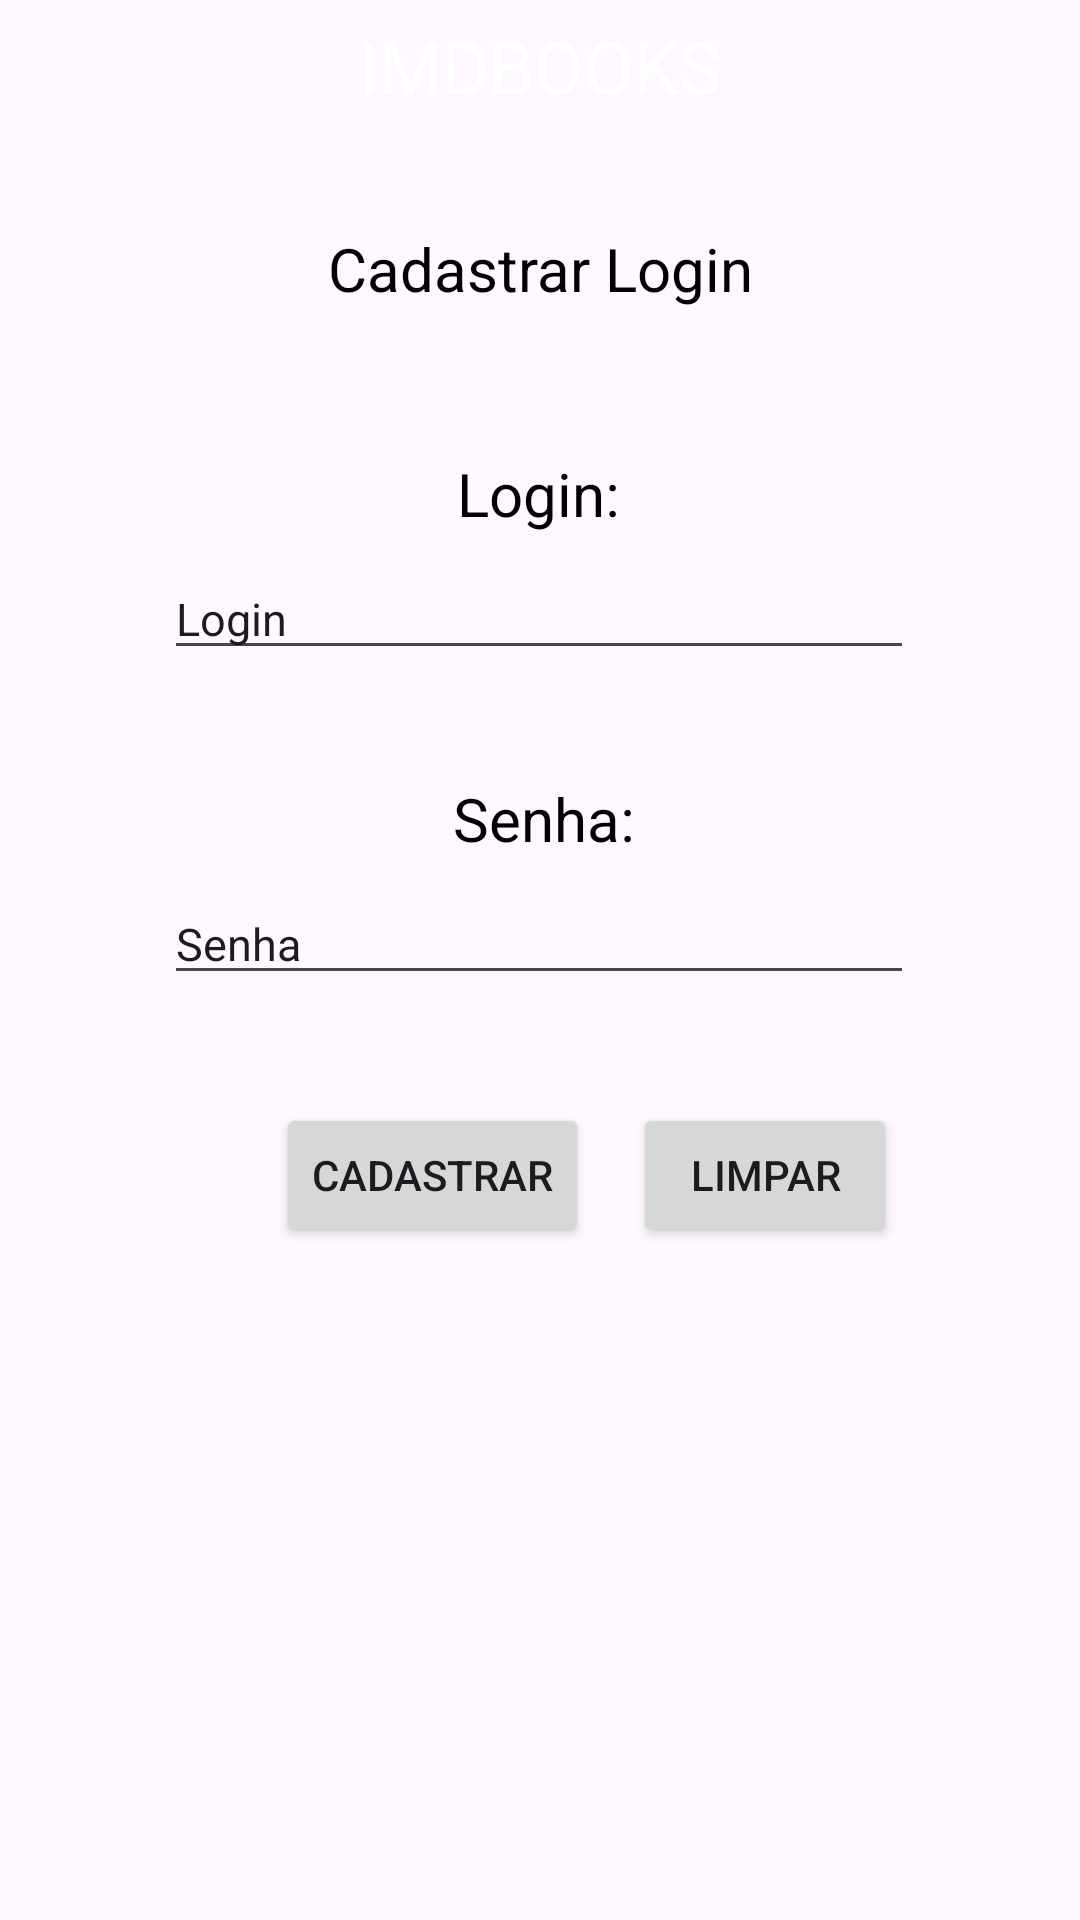

This screen was rendered from an Android layout file. Write that file and the resources it references.
<!-- AndroidManifest.xml: activity theme Theme.ImdMarket -->
<!-- res/layout/activity_cadastrar_login.xml -->
<?xml version="1.0" encoding="utf-8"?>
<androidx.constraintlayout.widget.ConstraintLayout xmlns:android="http://schemas.android.com/apk/res/android"
    xmlns:app="http://schemas.android.com/apk/res-auto"
    xmlns:tools="http://schemas.android.com/tools"
    android:id="@+id/main"
    android:layout_width="match_parent"
    android:layout_height="match_parent"
    tools:context=".CadastrarLoginActivity">

    <TextView
        android:id="@+id/textView16"
        android:layout_width="match_parent"
        android:layout_height="44dp"
        android:background="@color/orange"
        android:gravity="center"
        android:text="@string/header_title"
        android:textColor="#ffffff"
        android:textSize="24sp"
        app:layout_constraintEnd_toEndOf="parent"
        app:layout_constraintHorizontal_bias="1.0"
        app:layout_constraintStart_toStartOf="parent"
        app:layout_constraintTop_toTopOf="parent" />

    <TextView
        android:id="@+id/textView17"
        android:layout_width="wrap_content"
        android:layout_height="wrap_content"
        android:layout_marginTop="32dp"
        android:text="Cadastrar Login"
        android:textColor="@color/black"
        android:textSize="20sp"
        app:layout_constraintEnd_toEndOf="parent"
        app:layout_constraintStart_toStartOf="parent"
        app:layout_constraintTop_toBottomOf="@+id/textView16" />

    <TextView
        android:id="@+id/textView18"
        android:layout_width="wrap_content"
        android:layout_height="wrap_content"
        android:layout_marginTop="48dp"
        android:text="@string/login_string"
        android:textColor="@color/black"
        android:textSize="20sp"
        app:layout_constraintEnd_toEndOf="parent"
        app:layout_constraintHorizontal_bias="0.498"
        app:layout_constraintStart_toStartOf="parent"
        app:layout_constraintTop_toBottomOf="@+id/textView17" />

    <EditText
        android:id="@+id/cadastrar_login_field"
        android:layout_width="250dp"
        android:layout_height="wrap_content"
        android:layout_marginTop="8dp"
        android:ems="10"
        android:inputType="text"
        android:hint="@string/login_hint"
        android:textSize="15sp"
        android:textColorHint="@color/grey"
        app:layout_constraintEnd_toEndOf="parent"
        app:layout_constraintHorizontal_bias="0.497"
        app:layout_constraintStart_toStartOf="parent"
        app:layout_constraintTop_toBottomOf="@+id/textView18" />

    <TextView
        android:id="@+id/textView19"
        android:layout_width="wrap_content"
        android:layout_height="wrap_content"
        android:layout_marginTop="36dp"
        android:text="@string/senha_string"
        android:textColor="@color/black"
        android:textSize="20sp"
        app:layout_constraintEnd_toEndOf="parent"
        app:layout_constraintHorizontal_bias="0.504"
        app:layout_constraintStart_toStartOf="parent"
        app:layout_constraintTop_toBottomOf="@+id/cadastrar_login_field" />

    <EditText
        android:id="@+id/cadastrar_senha_field"
        android:layout_width="250dp"
        android:layout_height="wrap_content"
        android:layout_marginTop="8dp"
        android:ems="10"
        android:inputType="textPassword"
        android:hint="@string/senha_hint"
        android:textSize="15sp"
        android:textColorHint="@color/grey"
        app:layout_constraintEnd_toEndOf="parent"
        app:layout_constraintHorizontal_bias="0.497"
        app:layout_constraintStart_toStartOf="parent"
        app:layout_constraintTop_toBottomOf="@+id/textView19" />

    <Button
        android:id="@+id/cadastrar_login_btn"
        android:layout_width="wrap_content"
        android:layout_height="wrap_content"
        android:layout_marginStart="92dp"
        android:layout_marginTop="36dp"
        android:text="Cadastrar"
        app:layout_constraintStart_toStartOf="parent"
        app:layout_constraintTop_toBottomOf="@+id/cadastrar_senha_field" />

    <Button
        android:id="@+id/limpar_cadastro_btn"
        android:layout_width="wrap_content"
        android:layout_height="wrap_content"
        android:layout_marginTop="36dp"
        android:text="Limpar"
        app:layout_constraintEnd_toEndOf="parent"
        app:layout_constraintHorizontal_bias="0.196"
        app:layout_constraintStart_toEndOf="@+id/cadastrar_login_btn"
        app:layout_constraintTop_toBottomOf="@+id/cadastrar_senha_field" />

</androidx.constraintlayout.widget.ConstraintLayout>
<!-- resources referenced by this layout -->
<resources>
  <string name="header_title">IMDBOOKS</string>
  <string name="login_hint">Login</string>
  <string name="login_string">Login:</string>
  <string name="senha_hint">Senha</string>
  <string name="senha_string">Senha:</string>
  <style name="Theme.ImdMarket" parent="Theme.AppCompat.Light.NoActionBar" />
  <!-- not gathered from this repository: default colours our renderer supplied (Android Studio template values) -->
  <color name="black">#FF000000</color>
</resources>
